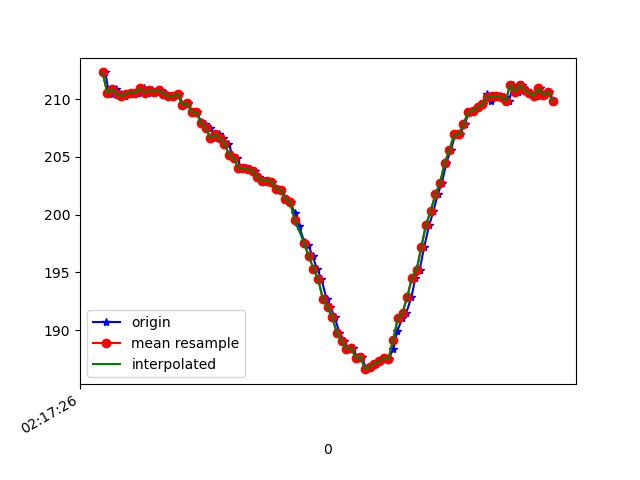

Source data for this figure (header and first rows):
1617761846552, 457483254891952, 212.30469, -260.9375, -66.60156
1617761846566, 457483270335732, 210.6, -262, -69.14
1617761846579, 457483289381026, 210.4, -261.9, -68.46
1617761846598, 457483308456841, 210.8, -262, -68.07
1617761846617, 457483327410570, 210.4, -262.4, -67.87
1617761846636, 457483346516907, 210.3, -261.9, -67.97
1617761846655, 457483365592721, 210.4, -262.5, -68.46
1617761846674, 457483385034792, 210.5, -262.4, -68.36
1617761846693, 457483403591745, 210.5, -262.1, -67.97
1617761846715, 457483423155901, 210.9, -262.3, -68.75
1617761846732, 457483441865460, 210.5, -262.3, -68.46
1617761846751, 457483460880232, 210.7, -261.4, -68.65
1617761846769, 457483479925526, 210.6, -262, -68.07
1617761846790, 457483499153947, 210.7, -261.7, -67.38
1617761846810, 457483518168720, 210.4, -261.6, -67.87
1617761846832, 457483537152971, 210.3, -261.8, -68.65
1617761846846, 457483556564520, 210.3, -261.3, -68.75
1617761846866, 457483575487728, 210.4, -260.7, -68.26
1617761846883, 457483594533022, 209.5, -258.6, -67.87
1617761846904, 457483613547794, 209.7, -256.1, -66.99
1617761846924, 457483632623609, 208.9, -253.4, -65.23
1617761846942, 457483651638381, 208.9, -250.9, -63.87
1617761846960, 457483670714196, 208, -247.1, -61.62
1617761846979, 457483689759490, 207.8, -242.8, -58.89
1617761846998, 457483708713220, 207.5, -239.1, -55.47
1617761847018, 457483727789035, 206.6, -235.7, -53.03
1617761847036, 457483746834328, 206.9, -233, -49.22
1617761847055, 457483765818579, 206.6, -230.9, -45.12
1617761847077, 457483785077522, 206.2, -228.6, -42.29
1617761847094, 457483804000730, 205.2, -227.3, -38.87
1617761847115, 457483823015503, 204.9, -225.5, -35.16
1617761847132, 457483842030275, 204, -225.1, -31.54
1617761847150, 457483861136611, 204, -224.8, -28.22
1617761847170, 457483880120862, 203.9, -224.3, -24.8
1617761847191, 457483899135634, 203.8, -224.1, -22.36
1617761847207, 457483918211449, 203.2, -224.1, -20.21
1617761847227, 457483937226222, 202.9, -224.3, -18.85
1617761847248, 457483956271515, 202.9, -224.7, -17.19
1617761847265, 457483975255766, 202.8, -224.8, -16.21
1617761847284, 457483994301060, 202.2, -225.0, -15.43
1617761847302, 457484013346354, 202.1, -225.1, -15.33
1617761847324, 457484032391647, 201.4, -224.7, -14.45
1617761847342, 457484051436941, 201.1, -224.9, -14.45
1617761847360, 457484070512756, 200.1, -224.9, -14.75
1617761847379, 457484089527528, 199, -224.7, -13.67
1617761847400, 457484108572822, 197.7, -225.2, -13.57
1617761847418, 457484127587594, 197.4, -225.2, -12.7
1617761847436, 457484146693930, 196.4, -225.0, -13.28
1617761847455, 457484165678181, 195.3, -224.9, -14.16
1617761847474, 457484184784517, 194.4, -224.1, -16.11
1617761847496, 457484203677204, 192.7, -223.6, -18.16
1617761847512, 457484222630934, 192, -223.9, -23.14
1617761847531, 457484241676228, 191.1, -223.9, -27.25
1617761847551, 457484260782564, 189.7, -224.4, -30.86
1617761847572, 457484279797336, 189.1, -224.3, -33.5
1617761847588, 457484298934194, 188.4, -224.6, -35.74
1617761847607, 457484318010009, 188.5, -224.4, -36.62
1617761847628, 457484337024781, 187.6, -225.3, -37.3
1617761847646, 457484356039553, 187.7, -225.7, -39.16
1617761847665, 457484375115368, 186.6, -226.4, -40.43
1617761847684, 457484394282747, 186.8, -227.2, -42.29
... 41 more rows
